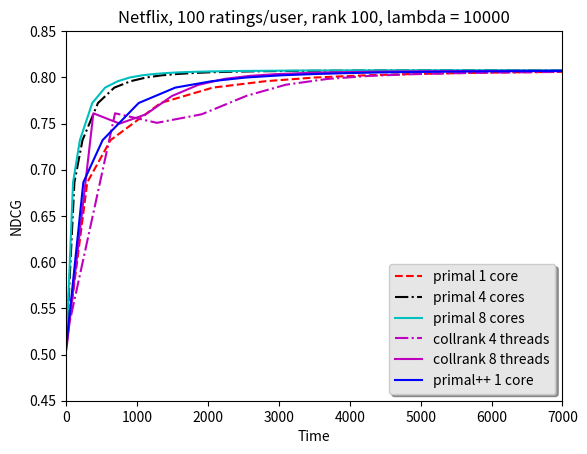
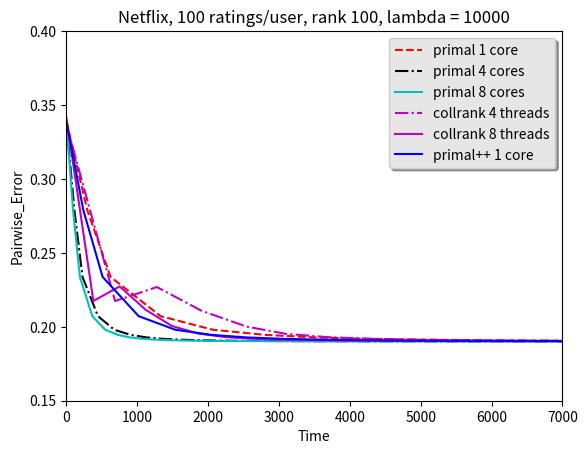
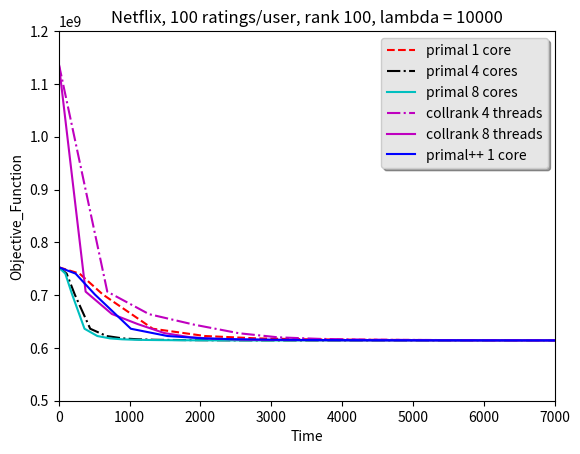

Generate these figures, in order, with matplotlib:
import numpy as np
import matplotlib.pyplot as plt

# netflix data, 221004 users 17771 items 100 ratings per user
# collrank method on illidan server
# lambda = 10000, rank = 100
# iteration, training time (sec), objective function, pairwise error, ndcg@10
c_4t = [
[0, 0.596806, 1139043838.561770, 0.336887, 0.519211],
[1, 686.388465, 706559145.236959, 0.217437, 0.761081],
[2, 1276.536556, 663911798.896490, 0.226887, 0.750741],
[3, 1909.706637, 644122233.787876, 0.210803, 0.759996],
[4, 2544.270618, 627790920.818060, 0.200101, 0.780037],
[5, 3094.939266, 620100937.981285, 0.195253, 0.791961],
[6, 3684.308730, 617116843.002415, 0.193001, 0.798276],
[7, 4286.915487, 615827732.970242, 0.191904, 0.801578],
[8, 4863.814348, 615214895.152699, 0.191326, 0.803324],
[9, 5471.794228, 614879187.456236, 0.190980, 0.804430],
[10, 6093.097850, 614672311.159871, 0.190769, 0.805180],
[11, 6702.080185, 614533552.695594, 0.190625, 0.805639],
[12, 7319.352470, 614434430.356995, 0.190525, 0.806022],
[13, 7941.172179, 614360343.181491, 0.190455, 0.806263],
[14, 8546.107558, 614303046.606403, 0.190401, 0.806450],
[15, 9154.797099, 614257609.496995, 0.190358, 0.806633],
[16, 9759.309796, 614220811.155739, 0.190327, 0.806792],
[17, 10363.721568, 614190477.175550, 0.190300, 0.806906],
[18, 10988.023430, 614165070.090561, 0.190278, 0.806977],
[19, 11604.073606, 614143503.917979, 0.190259, 0.807059],
[20, 12220.503500, 614124986.748228, 0.190243, 0.807125]
]

c_8t = [
[0, 0.595851, 1139695949.322216, 0.341161, 0.505781],
[1, 380.433035, 706598043.031487, 0.217475, 0.761068],
[2, 751.259982, 664236648.906198, 0.227319, 0.749919],
[3, 1118.006022, 645050804.977467, 0.211524, 0.759804],
[4, 1490.553660, 628158831.594001, 0.200512, 0.779829],
[5, 1858.100085, 620165119.894470, 0.195474, 0.791713],                        
[6, 2231.480953, 617113941.151074, 0.193111, 0.798315],
[7, 2590.979542, 615826790.313646, 0.191962, 0.801575],                        
[8, 2937.627090, 615220494.042483, 0.191369, 0.803369],
[9, 3293.025189, 614888171.927135, 0.191028, 0.804483],
[10, 3642.911567, 614683089.435995, 0.190810, 0.805185],
[11, 3987.872557, 614544997.571721, 0.190663, 0.805673],
[12, 4334.072554, 614445838.286537, 0.190554, 0.806055],
[13, 4691.226393, 614371330.076225, 0.190475, 0.806331],
[14, 5049.628383, 614313530.325498, 0.190415, 0.806515],
[15, 5399.789808, 614267566.482349, 0.190370, 0.806663],
[16, 5749.547616, 614230247.469343, 0.190334, 0.806793],
[17, 6092.387666, 614199399.733046, 0.190308, 0.806906],
[18, 6439.245528, 614173543.806124, 0.190282, 0.806991],
[19, 6784.473846, 614151615.592767, 0.190266, 0.807052],
[20, 7118.840365, 614132675.882261, 0.190249, 0.807133]
]

w_1c = [
[0, 0.0, 7.528849437924585e8, 0.33868699620374954, 0.5100123164595136],
[1, 294.503658658, 7.407837509367187e8, 0.27890348588609754, 0.6863535527578725],
[2, 622.792863279, 7.012608815153537e8, 0.233754625044983, 0.7319836742109154],
[3, 1328.780623438, 6.363179706682825e8, 0.20721060459563112, 0.7721635211463058],
[4, 2065.745147655, 6.225427028694785e8, 0.1980149162650053, 0.7888572215492944],
[5, 2812.4819020630002, 6.180153375260456e8, 0.19451512234716267, 0.7958129821052956],
[6, 3511.4727897410003, 6.163142122043102e8, 0.19283603396872692, 0.799814354835718],
[7, 4203.846721005, 6.155179105987414e8, 0.19191719168710636, 0.8021332859544381],
[8, 4882.822974808, 6.150887357635761e8, 0.19137940005114953, 0.8035799332134042],
[9, 5565.3090925550005, 6.148304458707236e8, 0.1910396783505635, 0.8045969486116217],
[10, 6160.4871008830005, 6.146608157881504e8, 0.19081757588073275, 0.8052988072265586],
[11, 6754.500051158, 6.145416427124776e8, 0.19066616438810005, 0.8057579246028443],
[12, 7347.024923318, 6.144535614715803e8, 0.19055373586330174, 0.8061334689360575],
[13, 7938.750574665, 6.143859327967342e8, 0.19047657152045788, 0.8063979899705972],
[14, 8500.279886275, 6.14332465454265e8, 0.19041717889365578, 0.8065813317684637],                                                                              [15, 9066.188277376, 6.142891871552773e8, 0.19037157056833767, 0.8067577693882968],                                                                                                [16, 9631.902080466001, 6.142534639990853e8, 0.1903382478052571, 0.8068934764830212],                            [17, 10192.057220909, 6.142234817176204e8, 0.19030449244273284, 0.8069751003917786],
[18, 10753.292589269, 6.141979538744676e8, 0.19027919376337943, 0.8070639113918651],
[19, 11308.362613705, 6.141759473914069e8, 0.1902581908213726, 0.8071408562419999],
[20, 11868.536642633999, 6.141567723849308e8, 0.19024393591162586, 0.8072135465081274],
[21, 12427.940382265999, 6.141399097307686e8, 0.19022683138855842, 0.8072789218017915],
[22, 12939.423412826, 6.141249630717831e8, 0.19021845762454676, 0.8073371325713988],
[23, 13487.219402423, 6.1411162243753e8, 0.19020980435226825, 0.8073708792028403],
[24, 14034.334634443, 6.140996441013336e8, 0.190194998573645, 0.8073917894129373],
[25, 14537.379826183998, 6.14088833276325e8, 0.1901861849656741, 0.8074286187592227],
[26, 15078.264682086998, 6.140790307844326e8, 0.1901780206940103, 0.807452903889402],
[27, 15586.650363487997, 6.140701069789435e8, 0.1901701719964001, 0.8074956638384767],
[28, 16094.501011657998, 6.140619533818014e8, 0.19016664997106714, 0.8075120705347961],
[29, 16599.798844155997, 6.140544793633535e8, 0.19016310973441555, 0.8075306459058571],
[30, 17108.437424611, 6.140476080618666e8, 0.19015773420993257, 0.8075595920795338],
[31, 17614.712361938, 6.14041273896859e8, 0.190155396605929, 0.8075785032743827],
[32, 18119.650170776, 6.140354205716274e8, 0.19015138969143902, 0.8075823783986494],
[33, 18626.048542317, 6.140299993258054e8, 0.19014675284321722, 0.8076034969738399],
[34, 19133.193903542, 6.14024967623769e8, 0.19014276126733387, 0.8076264900681044],
[35, 19640.175768113, 6.140202883762391e8, 0.1901398354274163, 0.8076203447927065],
[36, 20149.757155049, 6.140159288343011e8, 0.19013821559444924, 0.8076273929939989],
[37, 20650.324550952, 6.14011860043995e8, 0.1901353764391629, 0.8076217673572026],
[38, 21139.058850322, 6.140080563862388e8, 0.19013149758563236, 0.8076387183141929],
[39, 21618.330922432, 6.140044949779834e8, 0.19012927680783467, 0.8076359480390253],
[40, 22096.572783288, 6.140011553604293e8, 0.1901263933001482, 0.8076483066494053],
[41, 22613.493975141, 6.139980191236651e8, 0.19012568099587748, 0.8076587802094034],
[42, 23092.144501417, 6.139950699274801e8, 0.1901259243828082, 0.8076705872539925],
[43, 23571.117819167997, 6.139922928325521e8, 0.19012359775096294, 0.8076724795117132],
[44, 24050.296176436997, 6.139896744436599e8, 0.19012226969350515, 0.8076664533769676],
[45, 24529.534706118997, 6.139872026051527e8, 0.190123609477103, 0.8076811493638568],
[46, 25007.761509665997, 6.139848662754029e8, 0.19012141132360183, 0.8076789320310555],
[47, 25485.654283202, 6.139826554665956e8, 0.19012113468720934, 0.8076817347570636],
[48, 25963.634291093, 6.139805610384172e8, 0.1901200420741345, 0.8076862740123283],
[49, 26442.670368814, 6.139785746460253e8, 0.1901203901433484, 0.8076989198992889],
[50, 26921.543501198, 6.139766887370726e8, 0.19012057629500145, 0.8077034548652846]
]

w2_1c = [
[0, 0.0, 7.528849437923214e8, 0.33868699620374954, 0.5100123164595136],
[1, 238.825046073, 7.407774024107788e8, 0.2789040881776757, 0.6863545352931748],
[2, 510.804461697, 7.012545329894112e8, 0.23375384009372557, 0.7319854679511119],
[3, 1019.290605893, 6.363116221423513e8, 0.20721005913597976, 0.7721670523259974],
[4, 1536.236506557, 6.225363543435338e8, 0.19801439094393408, 0.7888604700415445],
[5, 2051.422405538, 6.180089890001161e8, 0.19451465562026127, 0.7958158727951746],
[6, 2538.050967601, 6.163078636783787e8, 0.19283562337673163, 0.7998164540401909],
[7, 3023.716663357, 6.155115620727967e8, 0.1919167028611016, 0.8021350753153398],
[8, 3508.255980468, 6.150823872376337e8, 0.1913789353680841, 0.8035817317586678],
[9, 3988.214016235, 6.148240973447869e8, 0.19103918299961256, 0.8045989111786479],
[10, 4439.53791731, 6.14654467262206e8, 0.19081703298468738, 0.805300403334874],
[11, 4889.262298405, 6.145352941865418e8, 0.1906655848356336, 0.8057595050001121],
[12, 5338.3416052640005, 6.144472129456248e8, 0.1905531431822175, 0.80613492414282],
[13, 5785.266429387, 6.143795842707907e8, 0.19047591766494568, 0.8063992649328797],
[14, 6205.84015832, 6.143261169283177e8, 0.19041651706902252, 0.8065825825444509],
[15, 6626.139761621001, 6.142828386293455e8, 0.19037090609385904, 0.8067590140142036],
[16, 7046.679077099001, 6.142471154731461e8, 0.19033757595798195, 0.8068947045050573],
[17, 7467.270749780001, 6.142171331916946e8, 0.19030382026667556, 0.8069766720958923],
[18, 7864.426166240001, 6.141916053485317e8, 0.19027853012040422, 0.807065505621326],
[19, 8262.221974362, 6.141695988654491e8, 0.19025751791749546, 0.8071423866526414],
[20, 8658.291150198002, 6.141504238589824e8, 0.1902432217737772, 0.8072150926705752]
]


w_4c = [
[0, 0.0, 7.528849437924773e8, 0.33868699620374043, 0.5100123164595185],
[1, 112.871682499, 7.407837509367098e8, 0.2789034858860785, 0.6863535527578547],
[2, 227.092722971, 7.012608815153571e8, 0.233754625044995, 0.7319836742108882],
[3, 445.485504421, 6.363179706682947e8, 0.20721060459564253, 0.7721635211462564],
[4, 676.280527163, 6.225427028694705e8, 0.1980149162650192, 0.7888572215492435],
[5, 907.3292228089999, 6.180153375260507e8, 0.19451512234717397, 0.7958129821052425],
[6, 1126.1645489339999, 6.163142122043176e8, 0.192836033968743, 0.7998143548356651],
[7, 1342.8065883289999, 6.155179105987403e8, 0.1919171916871125, 0.8021332859543702],
[8, 1563.179732894, 6.150887357635727e8, 0.1913794000511585, 0.8035799332133149],
[9, 1778.2699014089999, 6.148304458707274e8, 0.19103967835057237, 0.8045969486115455],
[10, 1979.864078676, 6.146608157881459e8, 0.19081757588074477, 0.8052988072264804],
[11, 2181.186564881, 6.145416427124771e8, 0.19066616438810796, 0.8057579246027678],
[12, 2382.3303898589998, 6.144535614715848e8, 0.19055373586330948, 0.8061334689359854],
[13, 2585.947366677, 6.143859327967323e8, 0.1904765715204657, 0.8063979899705342],
[14, 2772.188384274, 6.143324654542531e8, 0.19041717889366624, 0.8065813317683915],
[15, 2961.5974735719997, 6.142891871552734e8, 0.1903715705683492, 0.806757769388233],
[16, 3149.1712380159997, 6.142534639990848e8, 0.19033824780526706, 0.8068934764829649],
[17, 3336.681378155, 6.142234817176253e8, 0.19030449244274383, 0.8069751003917256],
[18, 3525.00087935, 6.141979538744568e8, 0.1902791937633906, 0.8070639113918127],
[19, 3712.3047916670002, 6.141759473914009e8, 0.19025819082138112, 0.8071408562419465],
[20, 3901.8457152690003, 6.141567723849251e8, 0.190243935911633, 0.807213546508074],
[21, 4087.0626813050003, 6.141399097307694e8, 0.1902268313885684, 0.8072789218017372],
[22, 4262.726458628001, 6.141249630717902e8, 0.19021845762455972, 0.8073371325713362],
[23, 4452.295114810001, 6.1411162243753e8, 0.1902098043522791, 0.8073708792027776],
[24, 4638.183346203001, 6.14099644101326e8, 0.19019499857365454, 0.8073917894128713],
[25, 4811.898021127001, 6.14088833276337e8, 0.1901861849656859, 0.8074286187591582],
[26, 4999.553684337001, 6.140790307844293e8, 0.19017802069402323, 0.8074529038893358],
[27, 5174.321888178001, 6.140701069789331e8, 0.19017017199641104, 0.8074956638384143],
[28, 5351.781241080002, 6.140619533817928e8, 0.1901666499710797, 0.8075120705347432],
[29, 5532.841754521001, 6.140544793633583e8, 0.1901631097344301, 0.8075306459057998],
[30, 5711.411463314002, 6.140476080618751e8, 0.19015773420994053, 0.8075595920794695],
[31, 5891.423803675001, 6.140412738968539e8, 0.1901553966059372, 0.8075785032743162],
[32, 6073.4531212870015, 6.140354205716226e8, 0.19015138969144696, 0.8075823783985809],
[33, 6256.193224267002, 6.140299993258022e8, 0.1901467528432293, 0.8076034969737702],
[34, 6438.069334466002, 6.14024967623762e8, 0.19014276126734095, 0.8076264900680362],
[35, 6619.1948334490025, 6.140202883762419e8, 0.19013983542742474, 0.8076203447926382],
[36, 6800.575650313002, 6.14015928834309e8, 0.19013821559445862, 0.8076273929939295],
[37, 6980.6527686200025, 6.140118600439969e8, 0.19013537643917747, 0.807621767357139],
[38, 7161.776137910002, 6.140080563862429e8, 0.1901314975856396, 0.8076387183141333],
[39, 7342.032605938002, 6.140044949779884e8, 0.1901292768078393, 0.8076359480389663],
[40, 7522.495672400002, 6.140011553604182e8, 0.19012639330015696, 0.8076483066493502],
[41, 7717.215705071002, 6.139980191236671e8, 0.1901256809958869, 0.8076587802093459],
[42, 7897.235095634002, 6.139950699274855e8, 0.19012592438282097, 0.8076705872539338],
[43, 8078.915038963002, 6.13992292832551e8, 0.19012359775097187, 0.8076724795116543],
[44, 8258.734041904003, 6.139896744436603e8, 0.19012226969351798, 0.8076664533769061],
[45, 8439.036898100003, 6.13987202605167e8, 0.1901236094771089, 0.8076811493637946],
[46, 8618.148115550002, 6.139848662754055e8, 0.19012141132361318, 0.8076789320309988],
[47, 8798.385826146003, 6.13982655466596e8, 0.19012113468721709, 0.8076817347570054],
[48, 8978.001996066003, 6.139805610384132e8, 0.19012004207414337, 0.80768627401227],
[49, 9156.850812658004, 6.139785746460218e8, 0.19012039014335935, 0.8076989198992329],
[50, 9336.512728874004, 6.13976688737086e8, 0.1901205762950132, 0.8077034548652295]
]


w_8c = [
[0, 0.0, 7.52884943792477e8, 0.3386869962037399, 0.5100123164595202],
[1, 93.87839389, 7.407837509367112e8, 0.2789034858860752, 0.6863535527578548],
[2, 190.249478072, 7.012608815153615e8, 0.233754625044993, 0.7319836742108897],
[3, 364.80734878199996, 6.363179706682967e8, 0.2072106045956406, 0.772163521146263],
[4, 546.045712547, 6.225427028694689e8, 0.19801491626501755, 0.7888572215492472],
[5, 726.375187708, 6.180153375260506e8, 0.19451512234717214, 0.7958129821052475],
[6, 895.292446585, 6.163142122043158e8, 0.19283603396874158, 0.7998143548356699],
[7, 1065.738441818, 6.155179105987414e8, 0.1919171916871113, 0.8021332859543732],
[8, 1236.265204139, 6.150887357635736e8, 0.19137940005115786, 0.8035799332133214],
[9, 1408.620525586, 6.148304458707273e8, 0.19103967835057112, 0.8045969486115536],
[10, 1567.329767489, 6.146608157881466e8, 0.19081757588074374, 0.8052988072264834],
[11, 1727.103264216, 6.145416427124792e8, 0.1906661643881057, 0.8057579246027732],
[12, 1886.900177818, 6.144535614709947e8, 0.19055373626525937, 0.8061334615164784],
[13, 2046.2605265319999, 6.143859327963508e8, 0.19047657045739483, 0.8063979899705366],
[14, 2194.12002174, 6.143324654540491e8, 0.190417179068199, 0.8065813317683965],
[15, 2340.5689896970002, 6.142891871551685e8, 0.1903715727485775, 0.8067577693882371],
[16, 2484.783330794, 6.142534639991274e8, 0.1903382481987907, 0.8068934764829679],
[17, 2631.376128027, 6.142234817177405e8, 0.19030449112965994, 0.8069751003917299],
[18, 2779.05910447, 6.141979538746154e8, 0.19027919367667817, 0.8070639113918169],
[19, 2922.685233583, 6.14175947391591e8, 0.19025819335314287, 0.8071408562419508],
[20, 3068.494302831, 6.141567723851262e8, 0.19024393513667795, 0.8072135465080795],
[21, 3217.041756972, 6.141399097309775e8, 0.19022683066037674, 0.8072789218017423],
[22, 3353.3713628759997, 6.14124963072005e8, 0.19021845757405165, 0.8073371325713409],
[23, 3502.9802925639997, 6.141116224377499e8, 0.1902098046128667, 0.8073708792027818],
[24, 3651.3534502479997, 6.140996441015488e8, 0.19019499855178387, 0.8073917894128766],
[25, 3787.7129125409997, 6.14088833276556e8, 0.19018618497666473, 0.807428618759164],
[26, 3932.233344683, 6.140790307846415e8, 0.19017801991444536, 0.8074529038893424],
[27, 4069.9696438759997, 6.14070106979139e8, 0.19017017192268112, 0.8074956638384211],
[28, 4204.986556391, 6.140619533819885e8, 0.1901666500612032, 0.8075120705347489],
[29, 4338.771925847, 6.140544793635403e8, 0.19016311271573572, 0.8075306459058054],                
[30, 4472.437519841, 6.140476080618011e8, 0.19015773442978048, 0.8075595828543558],
[31, 4604.959391053, 6.140412738968396e8, 0.19015539879019125, 0.8075784796466151],
[32, 4738.189714201, 6.140354205716282e8, 0.19015139277727178, 0.8075823891668069],
[33, 4871.48290168, 6.140299995346875e8, 0.19014675567538974, 0.807603496973778],
[34, 5004.009909469, 6.140249676161567e8, 0.19014279762664593, 0.8076264500964125],
[35, 5138.338465162, 6.140202883689804e8, 0.1901398348235808, 0.8076203447926477],
[36, 5271.511262611, 6.140159288276644e8, 0.1901382180505034, 0.8076273929939405],
[37, 5404.634103908001, 6.140118600392289e8, 0.19013538098036248, 0.8076217621573744],
[38, 5538.075871801001, 6.140080563831291e8, 0.19013149940582508, 0.807638767722839],
[39, 5672.397374489001, 6.140044949771394e8, 0.1901292641472448, 0.807635948038975],
[40, 5805.085459003001, 6.140011553625374e8, 0.19012640493827723, 0.8076483554865506],
[41, 5952.330662938001, 6.139980191278348e8, 0.1901256863355511, 0.8076587802093537],
[42, 6088.1392136640015, 6.139950699337271e8, 0.19012592477982612, 0.807670587253943],
[43, 6224.957009932002, 6.139922928404216e8, 0.19012359627108655, 0.8076724812765151],
[44, 6360.743971275002, 6.139896744529685e8, 0.1901222704179608, 0.8076664533769123],
[45, 6496.750334159002, 6.13987202615703e8, 0.19012360927845023, 0.8076811493638006],
[46, 6633.0739155870015, 6.139848662870766e8, 0.19012142638373586, 0.8076789320310052],
[47, 6769.702741680001, 6.139826554792974e8, 0.1901211363114816, 0.8076819244586071],
[48, 6905.781959485001, 6.139805610519133e8, 0.19012004063387342, 0.8076862740122763],
[49, 7042.570803589001, 6.139785746602579e8, 0.19012039412563342, 0.8076990910035079],
[50, 7179.985021830001, 6.139766887519864e8, 0.19012057732925497, 0.8077034323398892],
[51, 7319.640973784, 6.139748963367233e8, 0.19012036908762195, 0.8077111777435617],
[52, 7459.055770692001, 6.139731910932412e8, 0.19012000880545815, 0.8077235641118291],
[53, 7600.095641863001, 6.139715671650363e8, 0.19011663146061647, 0.8077332249435146],
[54, 7741.199587247002, 6.139700192316588e8, 0.190116286842436, 0.8077369250962657],
[55, 7881.513759248001, 6.13968542370709e8, 0.19011661828160625, 0.8077300462767689],
[56, 8024.016906354002, 6.139671320673251e8, 0.19011555859509263, 0.807742812395633],
[57, 8175.292298880002, 6.13965784132135e8, 0.19011621886361396, 0.8077513094764763],
[58, 8314.362739434002, 6.139644947939687e8, 0.1901150203962889, 0.8077428861832656],
[59, 8454.865269979002, 6.139632604787859e8, 0.19011358687892144, 0.807729348172997],
[60, 8594.581297243001, 6.139620779535466e8, 0.19011474520792437, 0.807716466302159],
[61, 8730.940201532001, 6.139609442017406e8, 0.19011437500256473, 0.8077120547031599],
[62, 8868.472595611001, 6.139598564468656e8, 0.19011351202526455, 0.8077063227074157],
[63, 9005.040725777002, 6.139588121039078e8, 0.1901134423195033, 0.8076966766547218],
[64, 9142.893221933002, 6.139578088023405e8, 0.19011371351548673, 0.8076933250436277],
[65, 9279.148277300003, 6.139568443078451e8, 0.1901129732292013, 0.8077000924408625],
[66, 9417.130924854002, 6.139559165829227e8, 0.19011461902158447, 0.8077001618646655],
[67, 9556.333083301002, 6.139550237035166e8, 0.1901147612485985, 0.8077008353521256],
[68, 9693.167473314003, 6.139541639014381e8, 0.19011626476604845, 0.8077025646093672],
[69, 9829.839115886003, 6.139533355070862e8, 0.19011687300087618, 0.8077161864718031],
[70, 9967.728957553003, 6.13952536989911e8, 0.19011615022884926, 0.8077295220168603],
[71, 10105.479205348003, 6.139517668947755e8, 0.1901167947229172, 0.8077294473718526],
[72, 10242.563752092003, 6.139510238813443e8, 0.19011771509069872, 0.8077156462757641],
[73, 10380.543789483003, 6.139503066770494e8, 0.19011751793750842, 0.8077251616293477],
[74, 10518.546909303002, 6.139496141093804e8, 0.1901183307139359, 0.8077284548830536],
[75, 10655.657891545003, 6.139489450559926e8, 0.1901183458859655, 0.8077276608322111],
[76, 10794.595221729003, 6.139482984835438e8, 0.1901175124321094, 0.8077268148831979],
[77, 10933.086102932004, 6.139476733999738e8, 0.19011761678333897, 0.8077223803618182],
[78, 11071.411149802005, 6.139470688916098e8, 0.19011849956050383, 0.8077287823662744],
[79, 11208.222820564004, 6.13946484078489e8, 0.19011801570895054, 0.8077309218015976],
[80, 11345.363612184005, 6.139459181443788e8, 0.19011825504404536, 0.8077259323234209],
[81, 11482.944426724005, 6.139453703052455e8, 0.1901162137076807, 0.8077361391159614],
[82, 11621.032800983005, 6.139448398326695e8, 0.1901150029239577, 0.8077429988303981],
[83, 11758.310174336004, 6.13944326022085e8, 0.19011546610289576, 0.8077403462470047],
[84, 11897.725417622003, 6.139438282204193e8, 0.19011674190504896, 0.8077334063317461],
[85, 12035.766485446004, 6.139433457934904e8, 0.1901178934499814, 0.8077297941867267],
[86, 12175.102389543004, 6.139428781522821e8, 0.19011728115827334, 0.8077256305248569],
[87, 12311.416355466004, 6.139424247464786e8, 0.19011852577304472, 0.8077345776735086],
[88, 12448.363629605004, 6.139419849738561e8, 0.1901187957187088, 0.8077262938334528],
[89, 12586.484261934005, 6.13941558384527e8, 0.19011812467621897, 0.8077227220084714],
[90, 12723.508211405006, 6.139411444710059e8, 0.19011794472558874, 0.8077165725587596],
[91, 12861.246330110005, 6.139407427605078e8, 0.19011831201790544, 0.807699825892985],
[92, 12997.506477606004, 6.1394035281214e8, 0.1901184749394279, 0.8076995913770479],
[93, 13135.570308099004, 6.139399741946788e8, 0.19011954572671652, 0.8077012124396437],
[94, 13271.226640957004, 6.139396080396096e8, 0.1901204171953738, 0.8076942971122483],
[95, 13408.827636396003, 6.139392493068738e8, 0.19012030497986726, 0.8076955242171405],
[96, 13546.689687630003, 6.139389023152862e8, 0.19012029043969794, 0.807697540798028],
[97, 13683.484440068003, 6.139385651301184e8, 0.19011992558831337, 0.8076931479627848],
[98, 13821.359558284003, 6.139382374102706e8, 0.19012074080561486, 0.8076887069679521],
[99, 13958.828781664002, 6.13937918823838e8, 0.1901201424999371, 0.8076825880621917],
[100, 14096.000245172003, 6.139376090600162e8, 0.19012042478784286, 0.8076926272718395]
]

c_4t = np.array(c_4t)
c_8t = np.array(c_8t)
w_1c = np.array(w_1c)
w_4c = np.array(w_4c)
w_8c = np.array(w_8c)
w2_1c = np.array(w2_1c)

fig, ax = plt.subplots()
ax.plot(w_1c[:,1], w_1c[:,4], 'r--', label='primal 1 core')
ax.plot(w_4c[:,1], w_4c[:,4], 'k-.', label='primal 4 cores')
ax.plot(w_8c[:,1], w_8c[:,4], 'c', label='primal 8 cores')
#ax.plot(c_1t[:,1], c_1t[:,4], 'm:', label='collrank 1 thread')
ax.plot(c_4t[:,1], c_4t[:,4], 'm-.', label='collrank 4 threads')
ax.plot(c_8t[:,1], c_8t[:,4], 'm', label='collrank 8 threads')
ax.plot(w2_1c[:,1], w2_1c[:,4], 'b', label='primal++ 1 core')
ax.set_title('Netflix, 100 ratings/user, rank 100, lambda = 10000')
ax.set_xlabel('Time')
ax.set_ylabel('NDCG')
ax.axis([0, 7000, 0.45, 0.85])
legend = ax.legend(loc='lower right', shadow=True)
frame = legend.get_frame()
frame.set_facecolor('0.90')
plt.show()

fig, ax = plt.subplots()
ax.plot(w_1c[:,1], w_1c[:,3], 'r--', label='primal 1 core')
ax.plot(w_4c[:,1], w_4c[:,3], 'k-.', label='primal 4 cores')
ax.plot(w_8c[:,1], w_8c[:,3], 'c', label='primal 8 cores')
#ax.plot(c_1t[:,1], c_1t[:,3], 'm:', label='collrank 1 thread')
ax.plot(c_4t[:,1], c_4t[:,3], 'm-.', label='collrank 4 threads')
ax.plot(c_8t[:,1], c_8t[:,3], 'm', label='collrank 8 threads')
ax.plot(w2_1c[:,1], w2_1c[:,3], 'b', label='primal++ 1 core')
ax.set_title('Netflix, 100 ratings/user, rank 100, lambda = 10000')
ax.set_xlabel('Time')
ax.set_ylabel('Pairwise_Error')
ax.axis([0, 7000, 0.15, 0.4])
legend = ax.legend(loc='upper right', shadow=True)
frame = legend.get_frame()
frame.set_facecolor('0.90')
plt.show()


fig, ax = plt.subplots()
ax.plot(w_1c[:,1], w_1c[:,2], 'r--', label='primal 1 core')
ax.plot(w_4c[:,1], w_4c[:,2], 'k-.', label='primal 4 cores')
ax.plot(w_8c[:,1], w_8c[:,2], 'c', label='primal 8 cores')
#ax.plot(c_1t[:,1], c_1t[:,2], 'm:', label='collrank 1 thread')
ax.plot(c_4t[:,1], c_4t[:,2], 'm-.', label='collrank 4 threads')
ax.plot(c_8t[:,1], c_8t[:,2], 'm', label='collrank 8 threads')
ax.plot(w2_1c[:,1], w2_1c[:,2], 'b', label='primal++ 1 core')
ax.set_title('Netflix, 100 ratings/user, rank 100, lambda = 10000')
ax.set_xlabel('Time')
ax.set_ylabel('Objective_Function')
ax.axis([0, 7000, 5e8, 12e8])
legend = ax.legend(loc='upper right', shadow=True)
frame = legend.get_frame()
frame.set_facecolor('0.90')
plt.show()